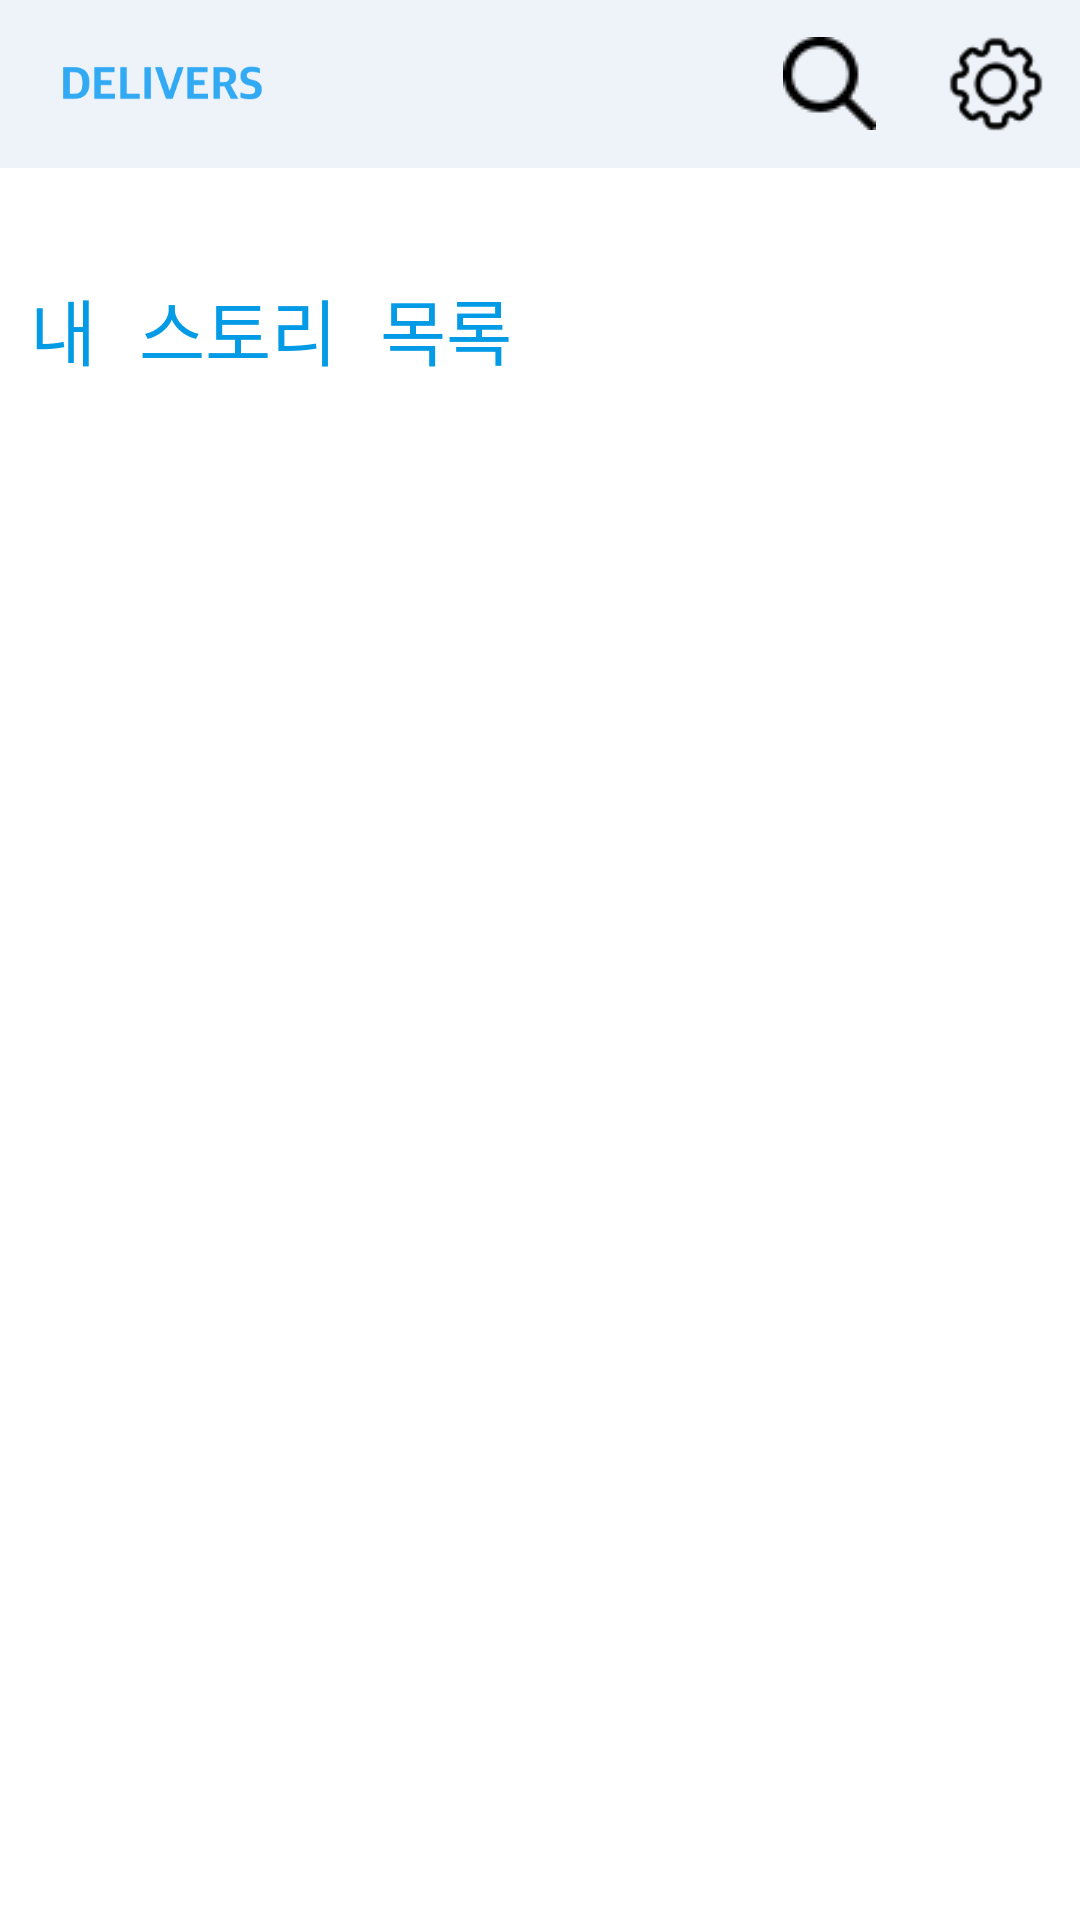

Here is an Android app screen rendered from its layout file. Give the layout XML and the strings, colors and styles it references.
<!-- AndroidManifest.xml: application theme Theme.Delivers -->
<!-- res/layout/activity_my_story.xml -->
<?xml version="1.0" encoding="utf-8"?>
<androidx.constraintlayout.widget.ConstraintLayout xmlns:android="http://schemas.android.com/apk/res/android"
    xmlns:app="http://schemas.android.com/apk/res-auto"
    xmlns:tools="http://schemas.android.com/tools"
    android:layout_width="match_parent"
    android:layout_height="match_parent"
    tools:context=".MyStoryActivity"
    >
    <com.google.android.material.appbar.AppBarLayout
        android:id="@+id/appBarLayout"
        android:layout_width="match_parent"
        android:layout_height="?attr/actionBarSize"
        app:layout_constraintTop_toTopOf="parent"
        >

        <androidx.appcompat.widget.Toolbar
            android:id="@+id/toolbar"
            android:layout_width="match_parent"
            android:layout_height="?attr/actionBarSize"

            app:logo="@drawable/delivers_titlebar"

            app:menu="@menu/top_nav_menu" />

    </com.google.android.material.appbar.AppBarLayout>

    <androidx.constraintlayout.widget.ConstraintLayout
        android:id="@+id/relativeLayout2"
        android:layout_width="413dp"
        android:layout_height="269dp"
        android:layout_marginTop="76dp"
        android:background="@color/white"
        app:layout_constraintEnd_toEndOf="parent"
        app:layout_constraintStart_toStartOf="parent"
        app:layout_constraintTop_toTopOf="parent">

        <androidx.constraintlayout.widget.ConstraintLayout
            android:layout_width="match_parent"
            android:layout_height="wrap_content"
            android:layout_marginStart="20dp"
            android:layout_marginEnd="20dp"
            app:layout_constraintEnd_toEndOf="parent"
            app:layout_constraintStart_toStartOf="parent"
            app:layout_constraintTop_toTopOf="parent">


            <androidx.core.widget.NestedScrollView
                android:id="@+id/nestedScrollView"
                android:layout_width="match_parent"
                android:layout_height="wrap_content"
                android:layout_marginTop="68dp"
                app:layout_constraintEnd_toEndOf="parent"
                app:layout_constraintHorizontal_bias="0.0"
                app:layout_constraintStart_toStartOf="parent"
                app:layout_constraintTop_toTopOf="parent">

                <androidx.recyclerview.widget.RecyclerView
                    android:id="@+id/myRecyclerView"
                    android:layout_width="match_parent"
                    android:layout_height="wrap_content" />

            </androidx.core.widget.NestedScrollView>

            <TextView
                android:id="@+id/textView"
                android:layout_width="wrap_content"
                android:layout_height="wrap_content"
                android:layout_marginTop="16dp"
                android:fontFamily="monospace"
                android:text="내 스토리 목록"
                android:textColor="#039BE5"
                android:textSize="24sp"
                android:textStyle="normal"
                app:layout_constraintEnd_toEndOf="parent"
                app:layout_constraintHorizontal_bias="0.075"
                app:layout_constraintStart_toStartOf="parent"
                app:layout_constraintTop_toTopOf="parent" />

        </androidx.constraintlayout.widget.ConstraintLayout>
    </androidx.constraintlayout.widget.ConstraintLayout>

</androidx.constraintlayout.widget.ConstraintLayout>
<!-- resources referenced by this layout -->
<resources>
  <color name="white">#FFFFFFFF</color>
  <!-- drawable delivers_titlebar: png bitmap (drawable-v24, 12128 bytes) -->
  <style name="Theme.Delivers" parent="Theme.MaterialComponents.DayNight.DarkActionBar">
          
          <item name="windowNoTitle">true</item>
          
          <item name="colorPrimary">@color/deliver_color</item>
          <item name="colorPrimaryVariant">@color/deliver_color</item>
          <item name="colorOnPrimary">@color/white</item>
          
          <item name="colorSecondary">@color/teal_200</item>
          <item name="colorSecondaryVariant">@color/teal_700</item>
          <item name="colorOnSecondary">@color/black</item>
          
          <item name="android:statusBarColor" tools:targetApi="l">@color/teal_700</item>
          
      </style>
  <color name="deliver_color">#EEF3F9</color>
  <color name="teal_200">#FF03DAC5</color>
  <color name="teal_700">#FF018786</color>
  <color name="black">#FF000000</color>
</resources>
